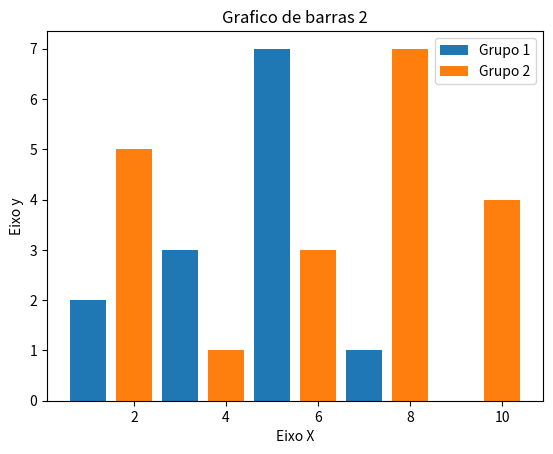

This chart was generated by the following Python code:
import matplotlib.pyplot as plt


x1 = [1, 3, 5, 7, 9]
y1 = [2, 3, 7, 1, 0]

x2 = [2, 4, 6, 8, 10]
y2 = [5, 1, 3, 7, 4]

titulo = "Grafico de barras 2"
eixox = "Eixo X"
eixoy = "Eixo y"

# Legendas
plt.title(titulo)
plt.xlabel(eixox)
plt.ylabel(eixoy)

plt.bar(x1, y1, label= "Grupo 1")
plt.bar(x2, y2, label= "Grupo 2")
plt.legend()

plt.show()